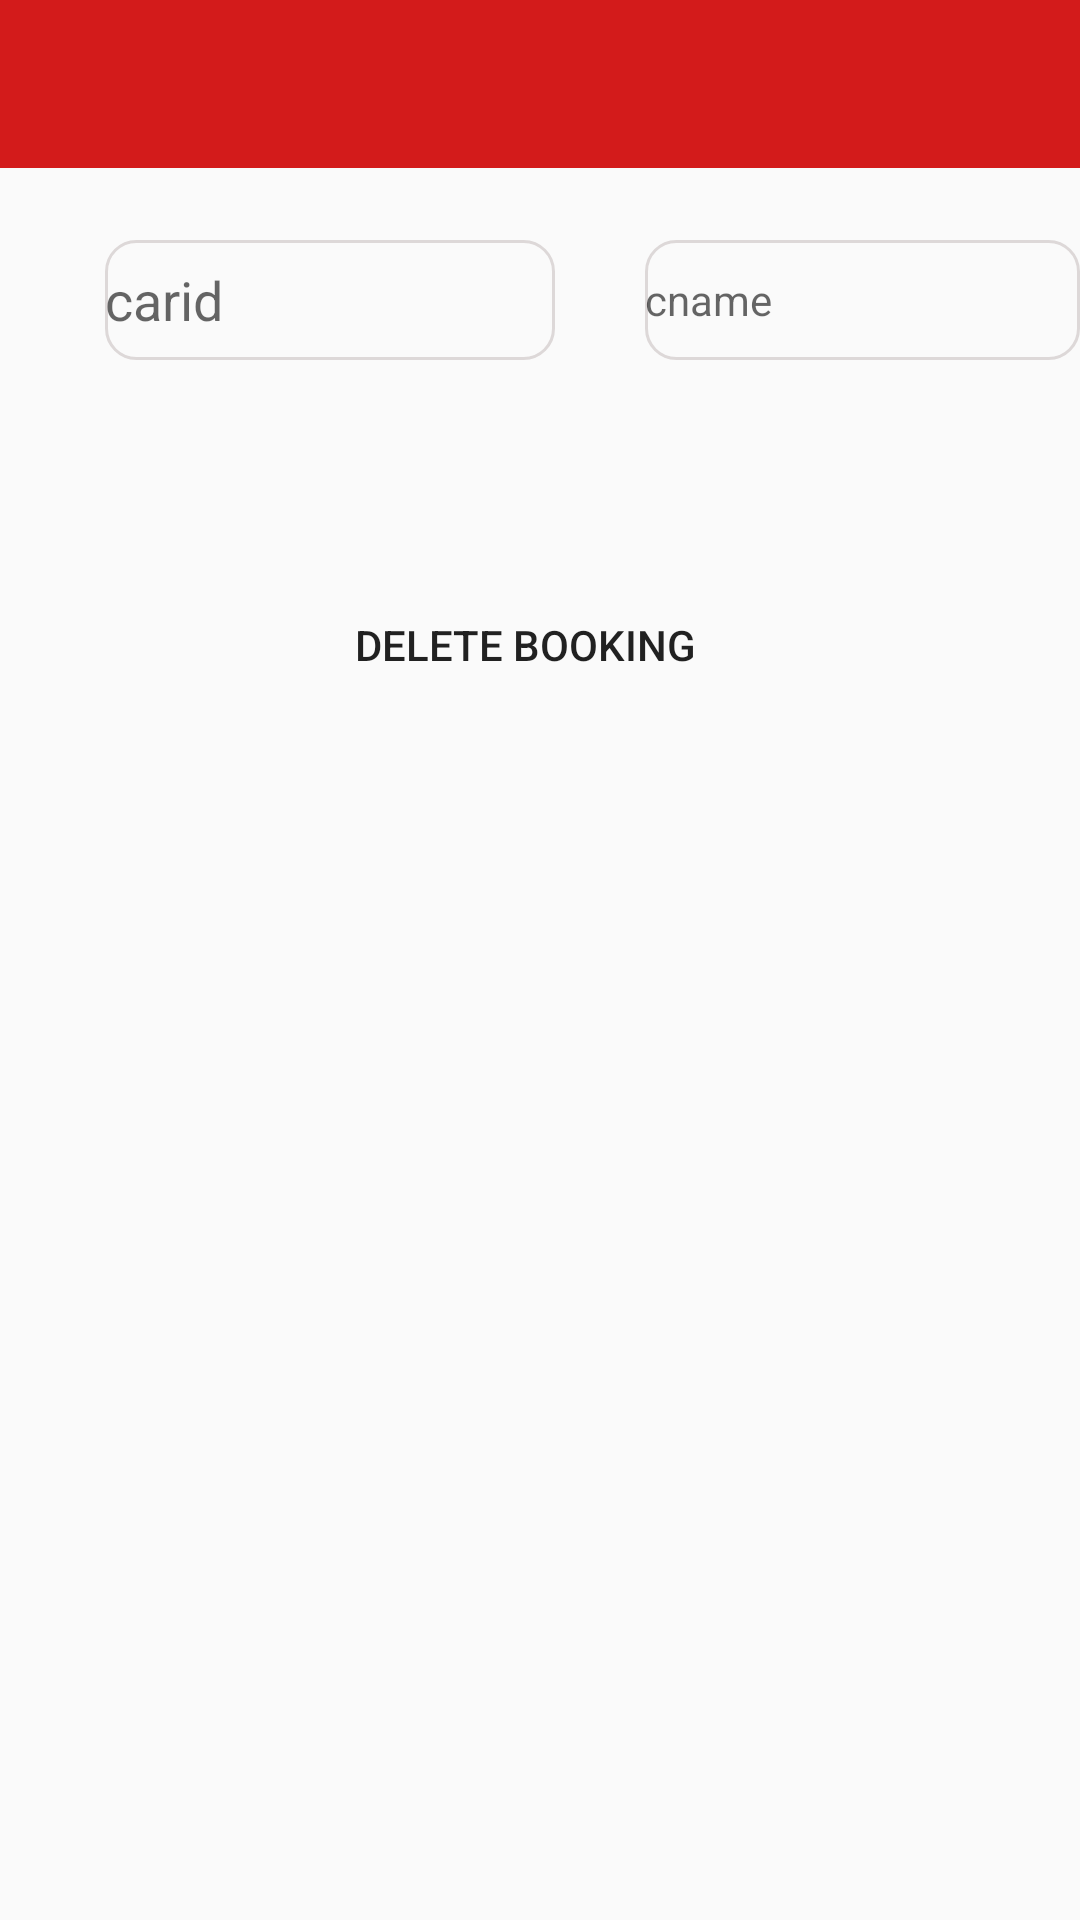

Produce the Android XML layout that renders to this screen, including the resource entries it uses.
<!-- AndroidManifest.xml: application theme AppTheme -->
<!-- res/layout/activity_delcbook.xml -->
<?xml version="1.0" encoding="utf-8"?>
<RelativeLayout xmlns:android="http://schemas.android.com/apk/res/android"
    xmlns:app="http://schemas.android.com/apk/res-auto"
    xmlns:tools="http://schemas.android.com/tools"
    android:layout_width="match_parent"
    android:layout_height="match_parent"
    tools:context=".delcbook">

    <TextView
        android:id="@+id/cid"
        android:hint="carid"
        android:layout_width="150dp"
        android:layout_height="40dp"
        android:layout_marginTop="80dp"
        android:layout_marginStart="35dp"
        android:textSize="18sp"
        android:gravity="center_vertical"

        android:background="@drawable/btn"/>
    <TextView
        android:id="@+id/cname"
        android:hint="cname"
        android:layout_width="150dp"
        android:layout_height="40dp"
        android:layout_marginTop="80dp"
        android:layout_marginStart="215dp"
        android:gravity="center_vertical"
        android:background="@drawable/btn"/>

    <Button
        android:id="@+id/cdelbook"
        android:layout_width="150dp"
        android:layout_height="40dp"
        android:layout_marginStart="100dp"
        android:layout_marginTop="195dp"
        android:text="delete booking"
        android:background="@drawable/joinbtn">

    </Button>
    <include layout="@layout/appbar" />

</RelativeLayout>
<!-- res/layout/appbar.xml (included above) -->
<?xml version="1.0" encoding="utf-8"?>
<androidx.appcompat.widget.Toolbar
    xmlns:android="http://schemas.android.com/apk/res/android"
    android:layout_width="match_parent"
    android:layout_height="?attr/actionBarSize"
    android:background="#D31B1B"
    android:id="@+id/appbar"  >

</androidx.appcompat.widget.Toolbar>
<!-- resources referenced by this layout -->
<resources>
  <!-- drawable btn (drawable) -->
  <?xml version="1.0" encoding="utf-8"?>
  <selector xmlns:android="http://schemas.android.com/apk/res/android">
      <item android:state_enabled="true" android:state_focused="true">
          <shape android:shape="rectangle" >
              <solid android:color="@color/whitecolor"/>
              <corners android:radius="10dp"/>
              <stroke android:color="#D8CFCF" android:width="1dp"/>
          </shape>
      </item>
  
      <item android:state_enabled="false" >
          <shape android:shape="rectangle" >
              <solid android:color="@color/whitecolor"/>
              <corners android:radius="10dp"/>
              <stroke android:color="#DDD8D8" android:width="1dp"/>
          </shape>
      </item>
  </selector>
  <!-- drawable joinbtn (drawable) -->
  <?xml version="1.0" encoding="utf-8"?>
  <selector>
      <item>
  <shape xmlns:android="http://schemas.android.com/apk/res/android">
       <solid android:color="@color/greencolor"/>
      <corners android:radius="85dp"/>
  </shape>
      </item>
  </selector>
  <style name="AppTheme" parent="Theme.AppCompat.Light.NoActionBar">
          
          <item name="colorPrimary">@color/colorPrimary</item>
          <item name="colorPrimaryDark">#C32214</item>
          <item name="colorAccent">@color/colorAccent</item>
      </style>
  <color name="colorPrimary">#6200EE</color>
  <color name="colorAccent">#03DAC5</color>
</resources>
